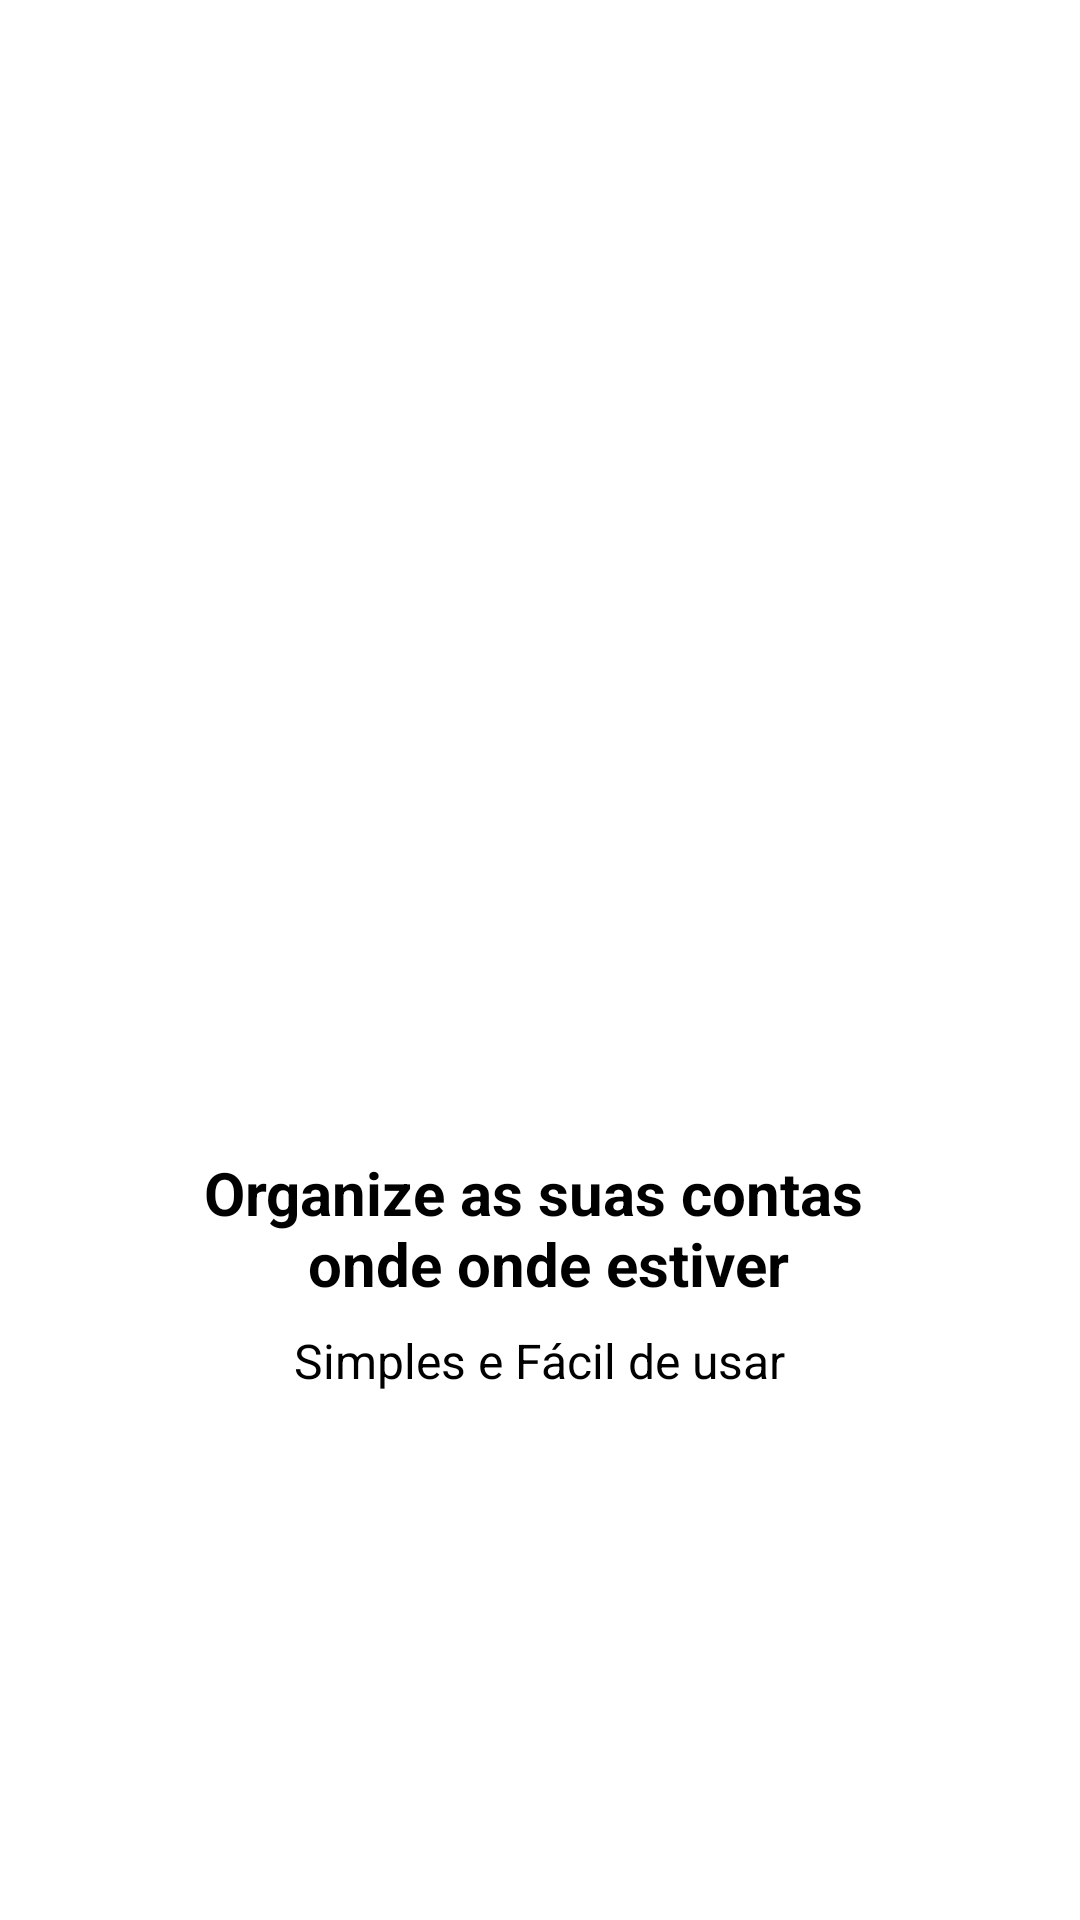

This screen was rendered from an Android layout file. Write that file and the resources it references.
<!-- AndroidManifest.xml: application theme Theme.OrganizzeClone -->
<!-- res/layout/intro_01.xml -->
<?xml version="1.0" encoding="utf-8"?>
<androidx.constraintlayout.widget.ConstraintLayout xmlns:android="http://schemas.android.com/apk/res/android"
    xmlns:app="http://schemas.android.com/apk/res-auto"
    xmlns:tools="http://schemas.android.com/tools"
    android:layout_width="match_parent"
    android:layout_height="match_parent">

    <ImageView
        android:id="@+id/imageView"
        android:layout_width="200dp"
        android:layout_height="200dp"
        android:layout_marginBottom="8dp"
        android:contentDescription="@string/app_name"
        app:layout_constraintBottom_toTopOf="@+id/textView"
        app:layout_constraintEnd_toEndOf="parent"
        app:layout_constraintStart_toStartOf="parent"
        app:layout_constraintTop_toTopOf="parent"
        app:layout_constraintVertical_chainStyle="packed"
        app:srcCompat="@drawable/um" />

    <TextView
        android:id="@+id/textView"
        android:layout_width="wrap_content"
        android:layout_height="wrap_content"
        android:layout_marginBottom="8dp"
        android:text="@string/intro_01_texto01"
        android:textAlignment="center"
        android:textColor="@color/black"
        android:textSize="20sp"
        android:textStyle="bold"
        app:layout_constraintBottom_toTopOf="@+id/textView2"
        app:layout_constraintEnd_toEndOf="parent"
        app:layout_constraintStart_toStartOf="parent"
        app:layout_constraintTop_toBottomOf="@+id/imageView" />

    <TextView
        android:id="@+id/textView2"
        android:layout_width="wrap_content"
        android:layout_height="wrap_content"
        android:text="@string/intro_01_texto02"
        android:textColor="@color/black"
        android:textSize="16sp"
        app:layout_constraintBottom_toBottomOf="parent"
        app:layout_constraintEnd_toEndOf="parent"
        app:layout_constraintStart_toStartOf="parent"
        app:layout_constraintTop_toBottomOf="@+id/textView" />
</androidx.constraintlayout.widget.ConstraintLayout>
<!-- resources referenced by this layout -->
<resources>
  <color name="black">#FF000000</color>
  <string name="app_name">Organizze (Clone)</string>
  <string name="intro_01_texto01">Organize as suas contas \n onde onde estiver</string>
  <string name="intro_01_texto02">Simples e Fácil de usar</string>
  <style name="Theme.OrganizzeClone" parent="Theme.MaterialComponents.DayNight.DarkActionBar">
          
          <item name="colorPrimary">@color/ciano_200</item>
          <item name="colorPrimaryVariant">@color/ciano_700</item>
          <item name="colorOnPrimary">@color/white</item>
          <item name="colorAccent">@color/vermelho_200</item>
          
          <item name="colorSecondary">@color/ciano_500</item>
          <item name="colorSecondaryVariant">@color/ciano_700</item>
          <item name="colorOnSecondary">@color/black</item>
          
          <item name="android:statusBarColor" tools:targetApi="l">?attr/colorPrimaryVariant</item>
          
      </style>
  <color name="ciano_200">#01C7D2</color>
  <color name="ciano_700">#FF018786</color>
  <color name="white">#FFFFFFFF</color>
  <color name="vermelho_200">#E44C47</color>
  <color name="ciano_500">#00B2BC</color>
</resources>
